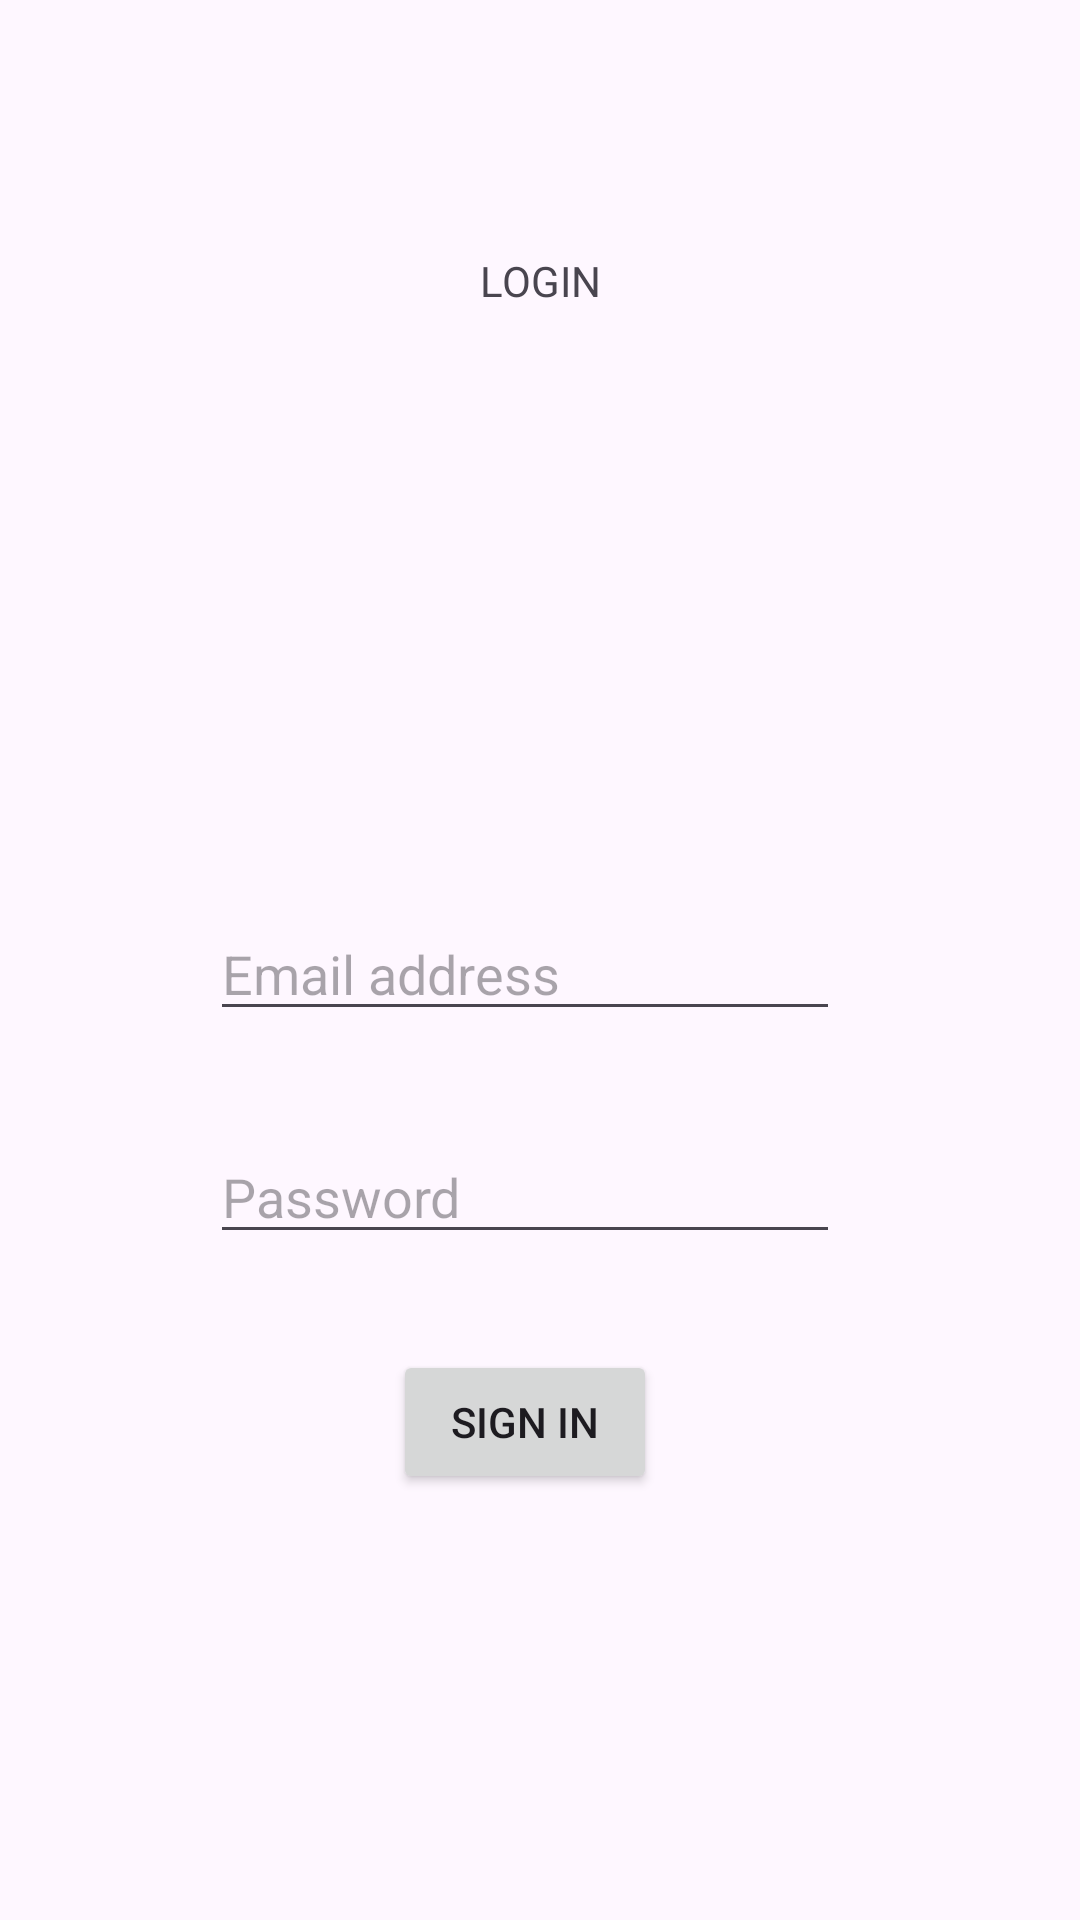

Here is an Android app screen rendered from its layout file. Give the layout XML and the strings, colors and styles it references.
<!-- AndroidManifest.xml: application theme Theme.ExamenParcial_Garay22101570 -->
<!-- res/layout/activity_login.xml -->
<?xml version="1.0" encoding="utf-8"?>
<androidx.constraintlayout.widget.ConstraintLayout xmlns:android="http://schemas.android.com/apk/res/android"
    xmlns:app="http://schemas.android.com/apk/res-auto"
    xmlns:tools="http://schemas.android.com/tools"
    android:id="@+id/main"
    android:layout_width="match_parent"
    android:layout_height="match_parent"
    tools:context=".LoginActivity">

    <ImageView
        android:id="@+id/imageView"
        android:layout_width="232dp"
        android:layout_height="0dp"
        android:layout_marginTop="58dp"
        android:layout_marginBottom="13dp"
        app:layout_constraintBottom_toTopOf="@+id/etEmail"
        app:layout_constraintEnd_toEndOf="parent"
        app:layout_constraintStart_toStartOf="parent"
        app:layout_constraintTop_toTopOf="parent"
        app:srcCompat="@drawable/copaamerica" />

    <TextView
        android:id="@+id/textView2"
        android:layout_width="wrap_content"
        android:layout_height="wrap_content"
        android:layout_marginTop="26dp"
        android:text="LOGIN"
        app:layout_constraintEnd_toEndOf="parent"
        app:layout_constraintStart_toStartOf="parent"
        app:layout_constraintTop_toTopOf="@+id/imageView" />

    <EditText
        android:id="@+id/etEmail"
        android:layout_width="wrap_content"
        android:layout_height="wrap_content"
        android:layout_marginStart="6dp"
        android:layout_marginBottom="33dp"
        android:ems="10"
        android:hint="Email address"
        android:inputType="text"
        app:layout_constraintBottom_toTopOf="@+id/etPassword"
        app:layout_constraintStart_toStartOf="@+id/imageView"
        app:layout_constraintTop_toBottomOf="@+id/imageView" />

    <EditText
        android:id="@+id/etPassword"
        android:layout_width="wrap_content"
        android:layout_height="wrap_content"
        android:layout_marginBottom="32dp"
        android:ems="10"
        android:hint="Password"
        android:inputType="textPassword"
        app:layout_constraintBottom_toTopOf="@+id/btnSignIn"
        app:layout_constraintStart_toStartOf="@+id/etEmail"
        app:layout_constraintTop_toBottomOf="@+id/etEmail" />

    <Button
        android:id="@+id/btnSignIn"
        android:layout_width="wrap_content"
        android:layout_height="wrap_content"
        android:layout_marginBottom="142dp"
        android:text="SIGN IN"
        app:layout_constraintBottom_toBottomOf="parent"
        app:layout_constraintEnd_toEndOf="@+id/etPassword"
        app:layout_constraintStart_toStartOf="@+id/etPassword"
        app:layout_constraintTop_toBottomOf="@+id/etPassword" />
</androidx.constraintlayout.widget.ConstraintLayout>
<!-- resources referenced by this layout -->
<resources>
  <style name="Theme.ExamenParcial_Garay22101570" parent="Base.Theme.ExamenParcial_Garay22101570" />
  <style name="Base.Theme.ExamenParcial_Garay22101570" parent="Theme.Material3.DayNight.NoActionBar">
          
          
      </style>
</resources>
